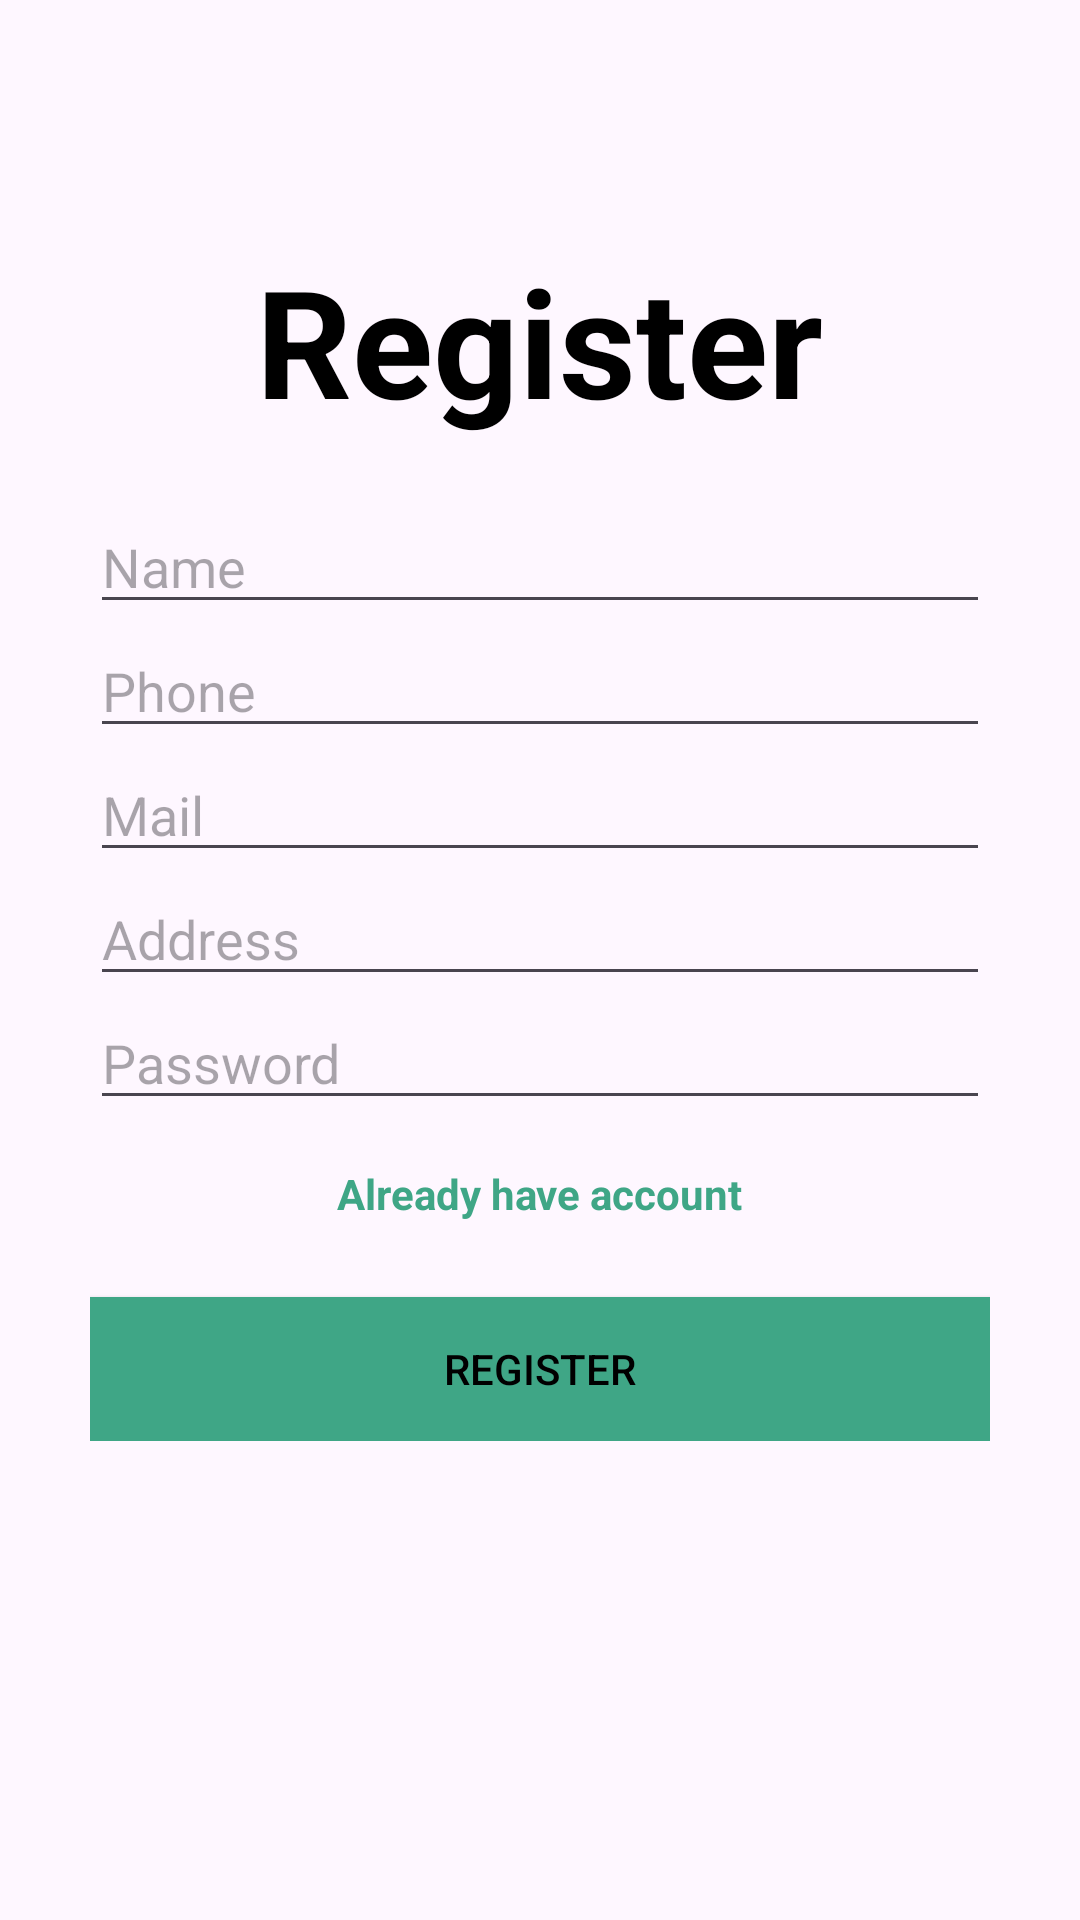

Here is an Android app screen rendered from its layout file. Give the layout XML and the strings, colors and styles it references.
<!-- AndroidManifest.xml: application theme Theme.KinderKit -->
<!-- res/layout/activity_register.xml -->
<?xml version="1.0" encoding="utf-8"?>
<FrameLayout xmlns:android="http://schemas.android.com/apk/res/android"
    xmlns:tools="http://schemas.android.com/tools"
    android:layout_width="match_parent"
    android:layout_height="match_parent"
    tools:context=".Views.ActivityRegister">

    
    <ImageView
        android:id="@+id/backgroundImage"
        android:layout_width="match_parent"
        android:layout_height="match_parent"
        android:alpha="0.2"
        android:scaleType="centerCrop"
        android:src="@drawable/logging_background" />

    <LinearLayout
        android:layout_width="match_parent"
        android:layout_height="wrap_content"
        android:layout_marginTop="50dp"
        android:gravity="center_horizontal"
        android:orientation="vertical"
        android:padding="30dp">>

        <com.google.android.material.textview.MaterialTextView
            android:layout_width="wrap_content"
            android:layout_height="wrap_content"
            android:layout_gravity="center_horizontal"
            android:layout_marginBottom="20dp"
            android:text="Register"
            android:textColor="@color/black"
            android:textSize="50sp"
            android:textStyle="bold" />

        
        <EditText
            android:id="@+id/etName"
            android:layout_width="match_parent"
            android:layout_height="wrap_content"
            android:hint="Name"
            android:inputType="text" />

        <EditText
            android:id="@+id/etPhone"
            android:layout_width="match_parent"
            android:layout_height="wrap_content"
            android:hint="Phone"
            android:inputType="phone" />

        <EditText
            android:id="@+id/etMail"
            android:layout_width="match_parent"
            android:layout_height="wrap_content"
            android:hint="Mail"
            android:inputType="textEmailAddress" />

        <EditText
            android:id="@+id/etAddress"
            android:layout_width="match_parent"
            android:layout_height="wrap_content"
            android:hint="Address" />

        
        <TextView
            android:id="@+id/tvAge"
            android:layout_width="match_parent"
            android:layout_height="wrap_content"
            android:hint="Age"
            android:inputType="numberDecimal"
            android:visibility="gone" />

        <LinearLayout
            android:id="@+id/smokingLayout"
            android:layout_width="match_parent"
            android:layout_height="wrap_content"
            android:gravity="center_horizontal"
            android:orientation="vertical"
            android:visibility="gone">

            <TextView
                android:layout_width="wrap_content"
                android:layout_height="wrap_content"
                android:layout_marginBottom="8dp"
                android:text="Smoking:" />

            <RadioGroup
                android:id="@+id/rgSmoke"
                android:layout_width="wrap_content"
                android:layout_height="wrap_content"
                android:orientation="horizontal">

                <RadioButton
                    android:id="@+id/rbSmokeNo"
                    android:layout_width="wrap_content"
                    android:layout_height="wrap_content"
                    android:text="No" />

                <RadioButton
                    android:id="@+id/rbSmokeYes"
                    android:layout_width="wrap_content"
                    android:layout_height="wrap_content"
                    android:text="Yes" />
            </RadioGroup>
        </LinearLayout>

        <EditText
            android:id="@+id/etMaritalStatus"
            android:layout_width="match_parent"
            android:layout_height="wrap_content"
            android:hint="Marital Status"
            android:visibility="gone" />

        <EditText
            android:id="@+id/etHourlyWage"
            android:layout_width="match_parent"
            android:layout_height="wrap_content"
            android:hint="Hourly Wage"
            android:inputType="numberDecimal"
            android:visibility="gone" />

        <EditText
            android:id="@+id/etExperience"
            android:layout_width="match_parent"
            android:layout_height="wrap_content"
            android:hint="Experience"
            android:inputType="numberDecimal"
            android:visibility="gone" />

        <EditText
            android:id="@+id/etDescription"
            android:layout_width="match_parent"
            android:layout_height="wrap_content"
            android:hint="Description"
            android:visibility="gone" />

        
        <EditText
            android:id="@+id/etNumberOfChildren"
            android:layout_width="match_parent"
            android:layout_height="wrap_content"
            android:hint="Number of Children"
            android:inputType="numberDecimal"
            android:visibility="gone" />

        
        <EditText
            android:id="@+id/etPassword"
            android:layout_width="match_parent"
            android:layout_height="wrap_content"
            android:hint="Password"
            android:inputType="textPassword" />

        <TextView
            android:id="@+id/tvAlreadyAccount"
            android:layout_width="wrap_content"
            android:layout_height="wrap_content"
            android:layout_gravity="center_horizontal"
            android:layout_marginTop="15dp"
            android:clickable="true"
            android:focusable="true"
            android:hint="alreadyAccount"
            android:text="Already have account"
            android:textColor="#3FA686"
            android:textStyle="bold" />

        <Button
            android:id="@+id/btnRegister"
            android:layout_width="match_parent"
            android:layout_height="wrap_content"
            android:layout_marginTop="25dp"
            android:background="#3FA686"
            android:elevation="2dp"
            android:text="Register"
            android:textColor="@color/black" />
    </LinearLayout>
</FrameLayout>
<!-- resources referenced by this layout -->
<resources>
  <color name="black">#FF000000</color>
  <style name="Theme.KinderKit" parent="Base.Theme.KinderKit" />
  <style name="Base.Theme.KinderKit" parent="Theme.Material3.DayNight.NoActionBar">
          
          
      </style>
</resources>
